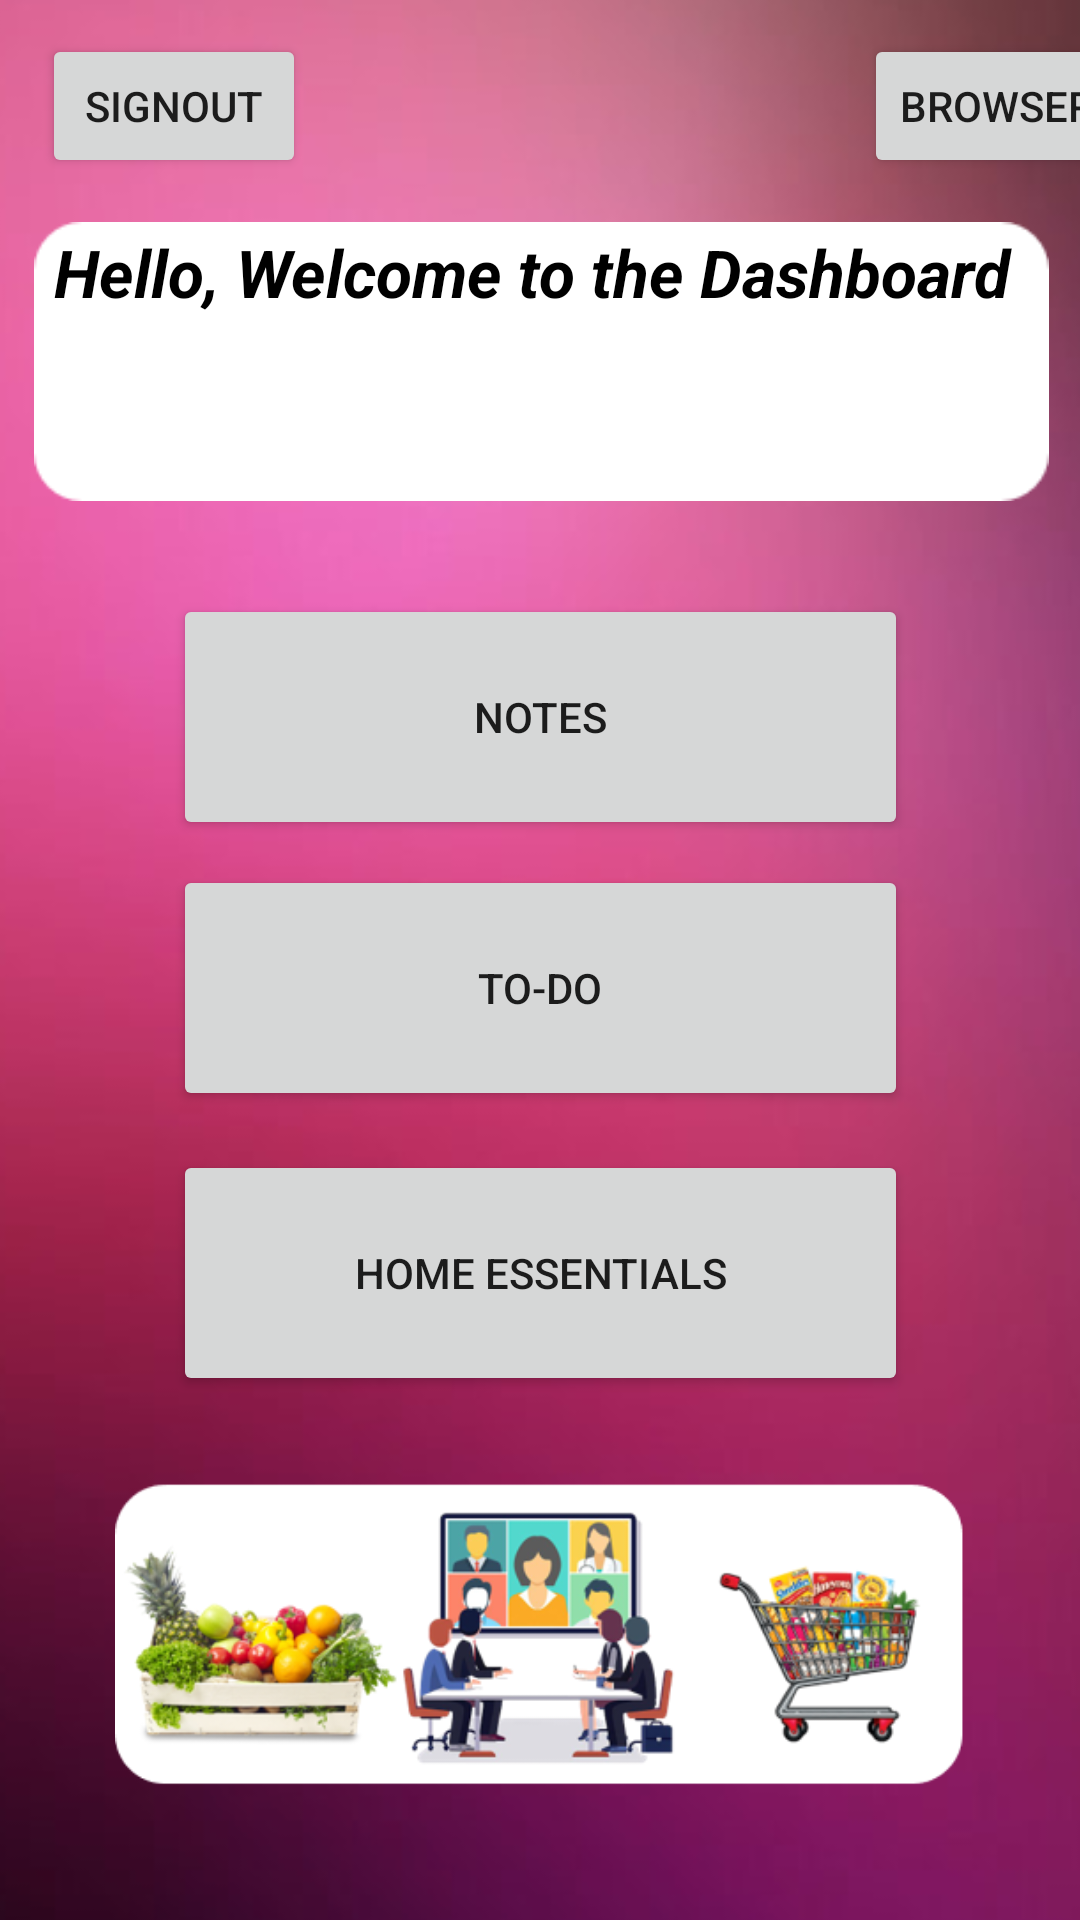

Reconstruct the res/layout file that produces this screen, plus the resources it refers to.
<!-- AndroidManifest.xml: application theme Theme.TrackTrigger -->
<!-- res/layout/activity_dashboard.xml -->
<?xml version="1.0" encoding="utf-8"?>

<androidx.constraintlayout.widget.ConstraintLayout xmlns:android="http://schemas.android.com/apk/res/android"
    xmlns:app="http://schemas.android.com/apk/res-auto"
    xmlns:tools="http://schemas.android.com/tools"
    android:layout_width="match_parent"
    android:layout_height="match_parent"
    android:background="#F44336"
    tools:context=".Dashboard">

    <ImageView
        android:id="@+id/imageView12"
        android:layout_width="445dp"
        android:layout_height="752dp"
        app:layout_constraintBottom_toBottomOf="parent"
        app:layout_constraintEnd_toEndOf="parent"
        app:layout_constraintStart_toStartOf="parent"
        app:layout_constraintTop_toTopOf="parent"
        app:layout_constraintVertical_bias="0.491"
        app:srcCompat="@drawable/bg" />

    <ImageView
        android:id="@+id/imageView13"
        android:layout_width="777dp"
        android:layout_height="93dp"
        app:layout_constraintBottom_toBottomOf="parent"
        app:layout_constraintEnd_toEndOf="parent"
        app:layout_constraintStart_toStartOf="parent"
        app:layout_constraintTop_toTopOf="parent"
        app:layout_constraintVertical_bias="0.135"
        app:srcCompat="@drawable/vox" />

    <TextView
        android:id="@+id/textView"
        android:layout_width="324dp"
        android:layout_height="86dp"
        android:text="Hello, Welcome to the Dashboard "
        android:textColor="#000000"
        android:textSize="22sp"
        android:textStyle="bold|italic"
        app:layout_constraintBottom_toBottomOf="parent"
        app:layout_constraintEnd_toEndOf="parent"
        app:layout_constraintStart_toStartOf="parent"
        app:layout_constraintTop_toTopOf="parent"
        app:layout_constraintVertical_bias="0.137" />

    <Button
        android:id="@+id/buttonSignOut"
        android:layout_width="wrap_content"
        android:layout_height="wrap_content"
        android:text="SignOut"
        app:layout_constraintBottom_toBottomOf="parent"
        app:layout_constraintEnd_toEndOf="parent"
        app:layout_constraintHorizontal_bias="0.051"
        app:layout_constraintStart_toStartOf="parent"
        app:layout_constraintTop_toTopOf="parent"
        app:layout_constraintVertical_bias="0.019" />

    <Button
        android:id="@+id/button5"
        android:layout_width="245dp"
        android:layout_height="82dp"
        android:text="Notes"
        app:layout_constraintBottom_toBottomOf="parent"
        app:layout_constraintEnd_toEndOf="parent"
        app:layout_constraintStart_toStartOf="parent"
        app:layout_constraintTop_toTopOf="parent"
        app:layout_constraintVertical_bias="0.355" />

    <Button
        android:id="@+id/button6"
        android:layout_width="245dp"
        android:layout_height="82dp"
        android:text="TO-DO"
        app:layout_constraintBottom_toBottomOf="parent"
        app:layout_constraintEnd_toEndOf="parent"
        app:layout_constraintStart_toStartOf="parent"
        app:layout_constraintTop_toTopOf="parent"
        app:layout_constraintVertical_bias="0.517" />

    <Button
        android:id="@+id/button7"
        android:layout_width="245dp"
        android:layout_height="82dp"
        android:text="HOME ESSENTIALS"
        app:layout_constraintBottom_toBottomOf="parent"
        app:layout_constraintEnd_toEndOf="parent"
        app:layout_constraintStart_toStartOf="parent"
        app:layout_constraintTop_toTopOf="parent"
        app:layout_constraintVertical_bias="0.687" />

    <ImageView
        android:id="@+id/imageView14"
        android:layout_width="286dp"
        android:layout_height="136dp"
        app:layout_constraintBottom_toBottomOf="parent"
        app:layout_constraintEnd_toEndOf="parent"
        app:layout_constraintHorizontal_bias="0.52"
        app:layout_constraintStart_toStartOf="parent"
        app:layout_constraintTop_toTopOf="parent"
        app:layout_constraintVertical_bias="0.947"
        app:srcCompat="@drawable/logo" />

    <Button
        android:id="@+id/button9"
        android:layout_width="wrap_content"
        android:layout_height="wrap_content"
        android:layout_marginStart="288dp"
        android:layout_marginLeft="288dp"
        android:text="Browser"
        app:layout_constraintBottom_toBottomOf="parent"
        app:layout_constraintStart_toStartOf="parent"
        app:layout_constraintTop_toTopOf="parent"
        app:layout_constraintVertical_bias="0.019" />

</androidx.constraintlayout.widget.ConstraintLayout>
<!-- resources referenced by this layout -->
<resources>
  <!-- drawable bg: jpg bitmap (drawable, 14478 bytes) -->
  <!-- drawable logo: png bitmap (drawable-v24, 88164 bytes) -->
  <!-- drawable vox: png bitmap (drawable, 706 bytes) -->
  <style name="Theme.TrackTrigger" parent="Theme.MaterialComponents.DayNight.DarkActionBar">
          
          <item name="colorPrimary">@color/purple_500</item>
          <item name="colorPrimaryVariant">@color/purple_700</item>
          <item name="colorOnPrimary">@color/white</item>
          
          <item name="colorSecondary">@color/teal_200</item>
          <item name="colorSecondaryVariant">@color/teal_700</item>
          <item name="colorOnSecondary">@color/black</item>
          
          <item name="android:statusBarColor" tools:targetApi="l">?attr/colorPrimaryVariant</item>
          
      </style>
  <!-- not gathered from this repository: default colours our renderer supplied (Android Studio template values) -->
  <color name="purple_500">#FF6200EE</color>
  <color name="purple_700">#FF3700B3</color>
  <color name="teal_200">#FF03DAC5</color>
  <color name="teal_700">#FF018786</color>
  <color name="black">#FF000000</color>
  <color name="white">#FFFFFFFF</color>
</resources>
